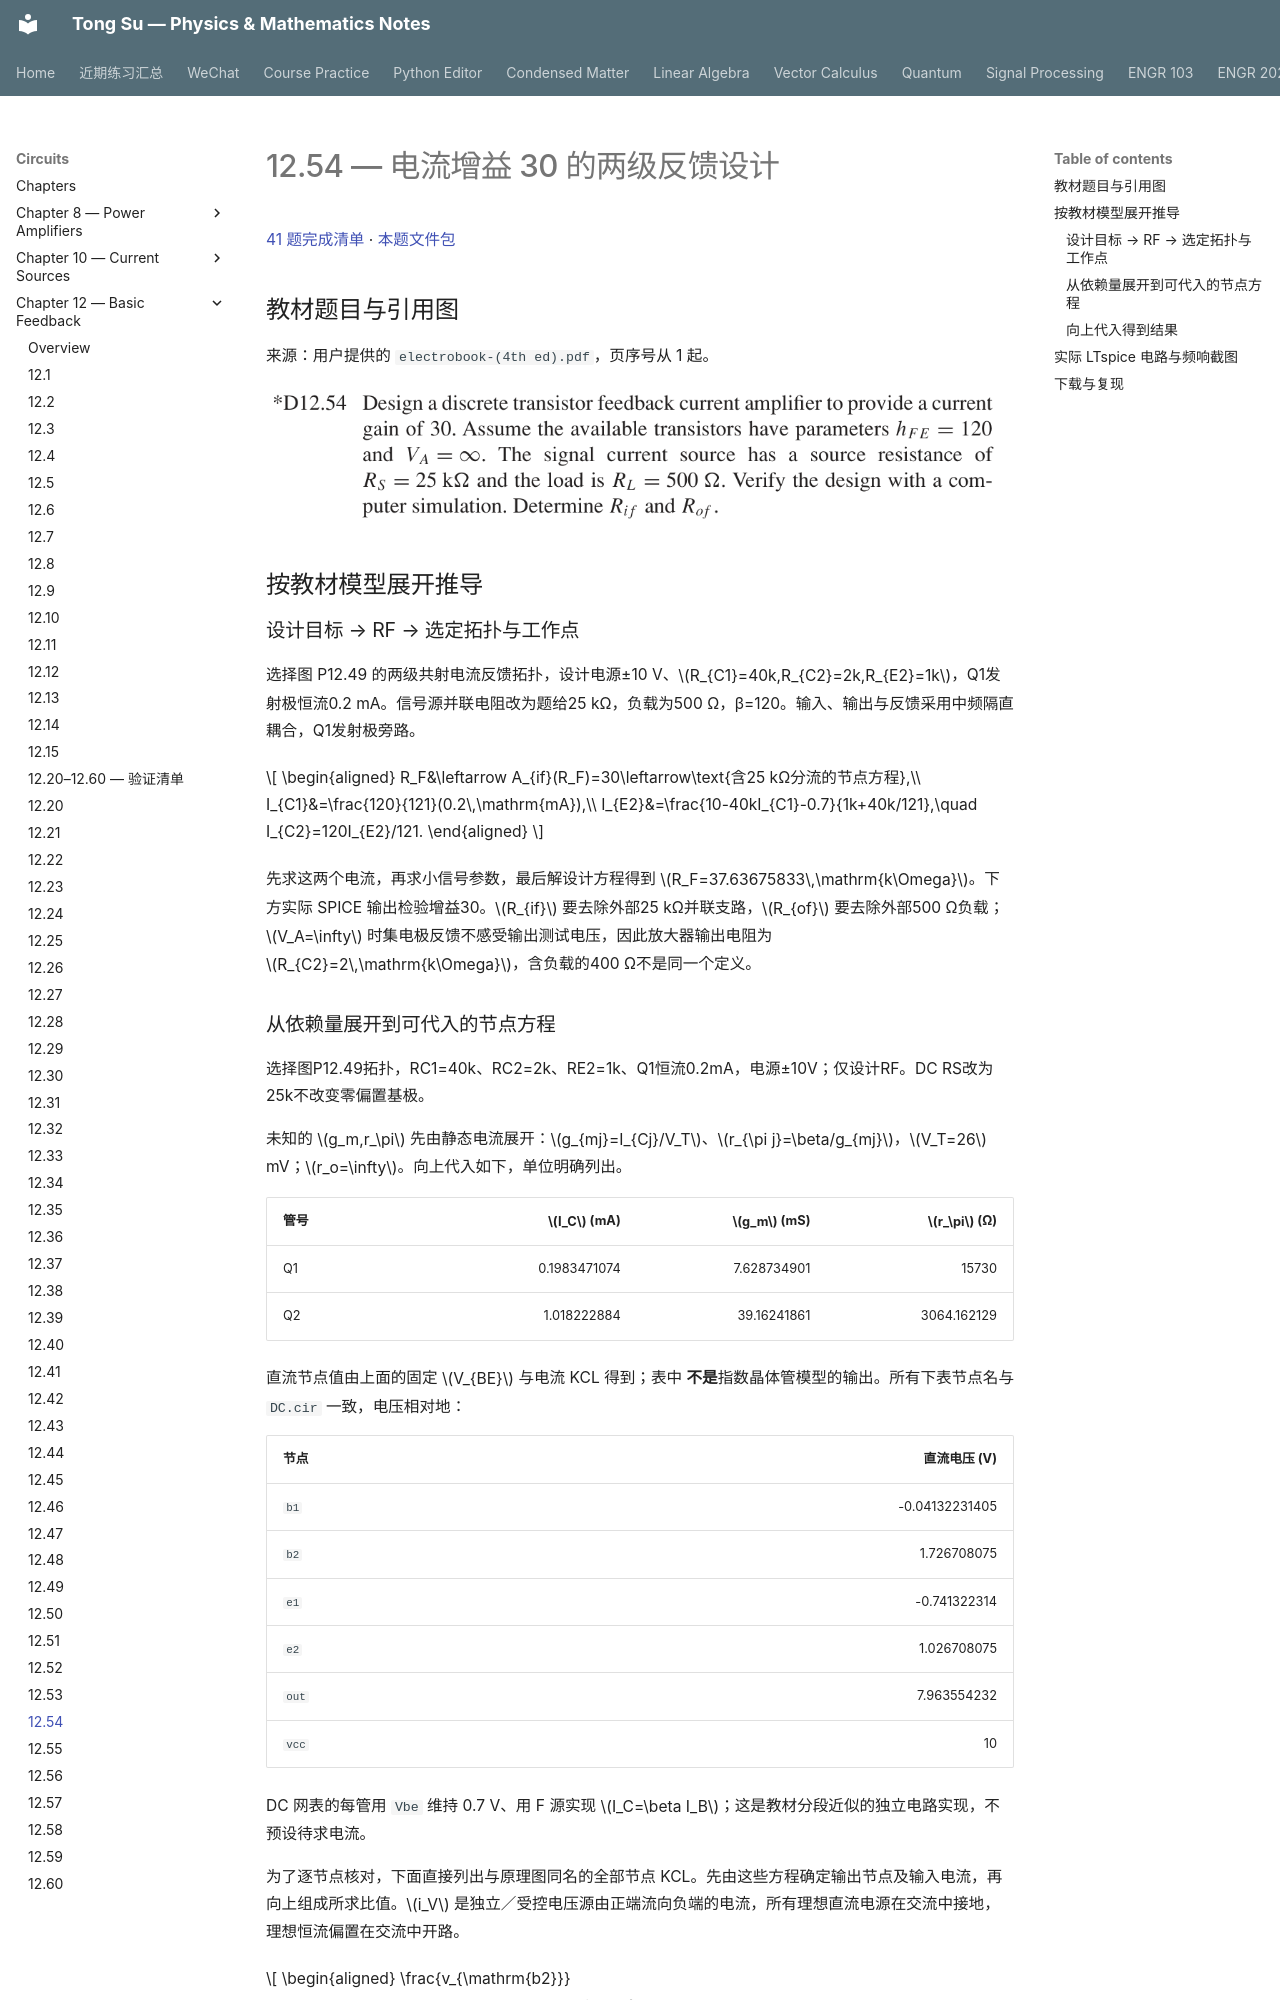

repository: OutisNemosseus/zhihu-physics-notes · page: circuits/basic-feedback/12-54/index.html · generator: mkdocs

# 12.54 — 电流增益 30 的两级反馈设计

[41 题完成清单](status-12-20-60.md) · [本题文件包](../../assets/downloads/ch12-20-60/p12-54.zip)

## 教材题目与引用图

来源：用户提供的 `electrobook-(4th ed).pdf`，页序号从 1 起。

![12.54 原题或引用图 1，书内第 939 页／PDF 第 962 页](../../assets/images/ch12-source/12-54-1.png)

## 按教材模型展开推导


### 设计目标 → RF → 选定拓扑与工作点

选择图 P12.49 的两级共射电流反馈拓扑，设计电源±10 V、$R_{C1}=40k,R_{C2}=2k,R_{E2}=1k$，Q1发射极恒流0.2 mA。信号源并联电阻改为题给25 kΩ，负载为500 Ω，β=120。输入、输出与反馈采用中频隔直耦合，Q1发射极旁路。

$$
\begin{aligned}
R_F&\leftarrow A_{if}(R_F)=30\leftarrow\text{含25 kΩ分流的节点方程},\\
I_{C1}&=\frac{120}{121}(0.2\,\mathrm{mA}),\\
I_{E2}&=\frac{10-40kI_{C1}-0.7}{1k+40k/121},\quad I_{C2}=120I_{E2}/121.
\end{aligned}
$$

先求这两个电流，再求小信号参数，最后解设计方程得到 $R_F=37.63675833\,\mathrm{k\Omega}$。下方实际 SPICE 输出检验增益30。$R_{if}$ 要去除外部25 kΩ并联支路，$R_{of}$ 要去除外部500 Ω负载；$V_A=\infty$ 时集电极反馈不感受输出测试电压，因此放大器输出电阻为 $R_{C2}=2\,\mathrm{k\Omega}$，含负载的400 Ω不是同一个定义。
